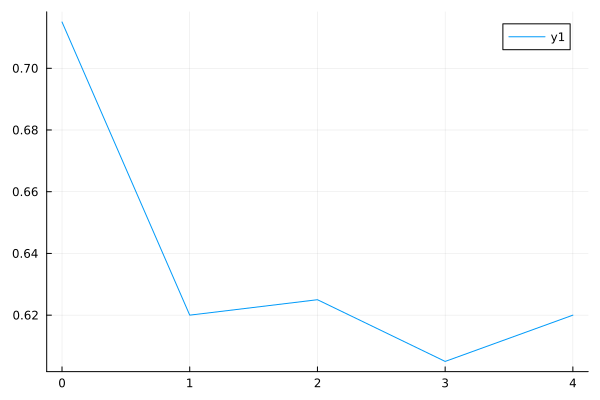

The table this chart was drawn from, first rows:
0	0.715
1	0.62
2	0.625
3	0.605
4	0.62
